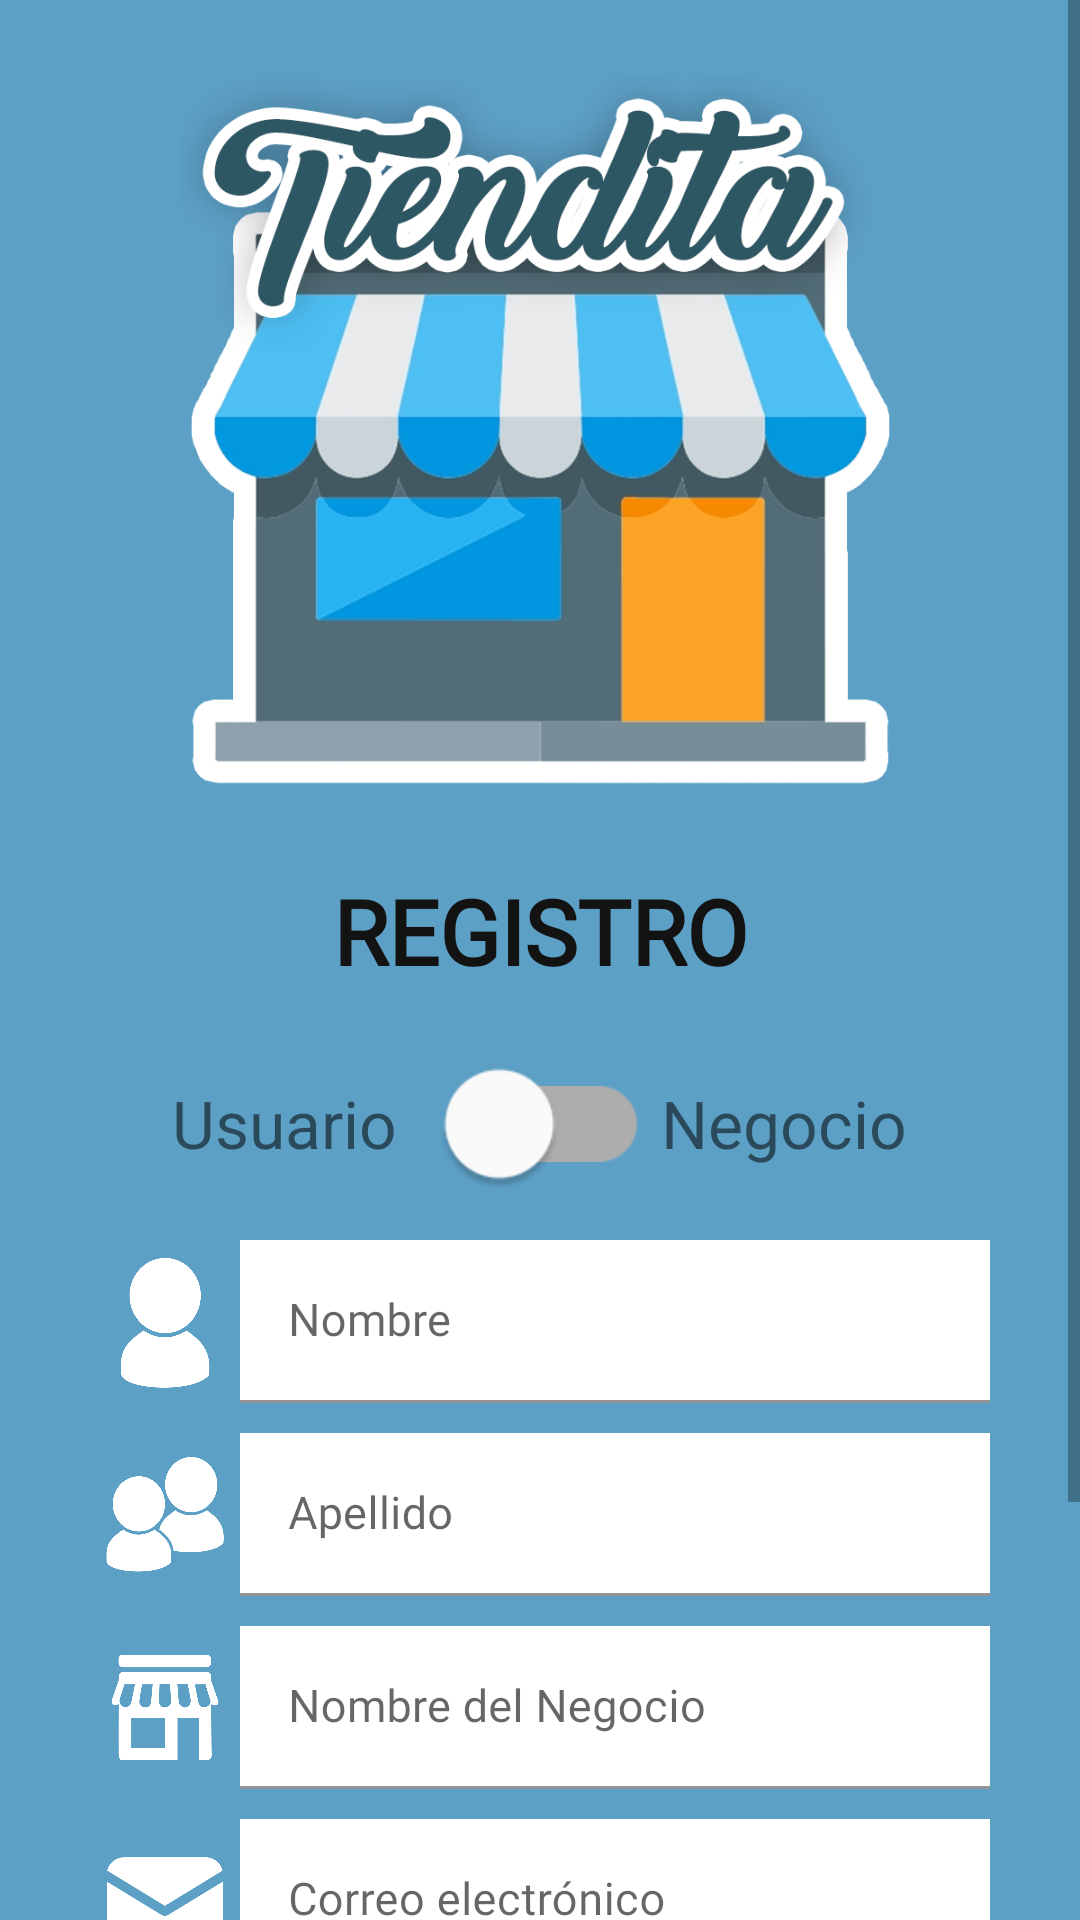

Write the Android layout XML for this screen, with the resource values it uses.
<!-- AndroidManifest.xml: application theme Theme.Tiendita -->
<!-- res/layout/activity_registro.xml -->
<?xml version="1.0" encoding="utf-8"?>

<ScrollView xmlns:android="http://schemas.android.com/apk/res/android"
    xmlns:app="http://schemas.android.com/apk/res-auto"
    xmlns:tools="http://schemas.android.com/tools"
    android:layout_width="match_parent"
    android:layout_height="match_parent"
    android:background="@color/background_color"
    android:orientation="vertical"
    tools:context=".ui.login.Registro">

    <LinearLayout
        android:layout_width="match_parent"
        android:layout_height="wrap_content"
        android:orientation="vertical">

        <LinearLayout
            android:layout_width="match_parent"
            android:layout_height="wrap_content"
            android:orientation="vertical">

            <ImageView
                android:layout_width="match_parent"
                android:layout_height="280dp"
                android:layout_gravity="center"
                android:layout_margin="5dp"
                android:padding="20dp"
                android:src="@drawable/img_logo" />

            <TextView
                android:id="@+id/textView2"
                android:layout_width="match_parent"
                android:layout_height="wrap_content"
                android:layout_marginBottom="10dp"
                android:layout_weight="1"
                android:fontFamily="@font/myriadproregular"
                android:gravity="center"
                android:text="@string/registro"
                android:textColor="@color/font_color"
                android:textSize="30sp"
                android:textStyle="bold" />
        </LinearLayout>

        <LinearLayout
            android:layout_width="match_parent"
            android:layout_height="wrap_content"
            android:gravity="center"
            android:orientation="horizontal">

            <TextView
                android:layout_width="wrap_content"
                android:layout_height="wrap_content"
                android:layout_margin="10dp"
                android:text="@string/usuario"
                android:textSize="22sp" />

            <com.google.android.material.switchmaterial.SwitchMaterial
                android:id="@+id/sm_tipo_usuario"
                android:layout_width="wrap_content"
                android:layout_height="wrap_content"
                android:layout_margin="10dp"
                android:scaleX="1.8"
                android:scaleY="1.8" />

            <TextView
                android:layout_width="wrap_content"
                android:layout_height="wrap_content"
                android:layout_margin="10dp"
                android:text="@string/negocio"
                android:textSize="22sp" />
        </LinearLayout>

        
        <LinearLayout
            android:layout_width="match_parent"
            android:layout_height="wrap_content"
            android:gravity="center"
            android:orientation="vertical">
            
            <LinearLayout
                android:layout_width="match_parent"
                android:layout_height="wrap_content"
                android:layout_margin="5dp"
                android:gravity="center"
                android:orientation="horizontal">

                <ImageView
                    android:layout_width="50dp"
                    android:layout_height="match_parent"
                    android:src="@drawable/ic_person" />

                <com.google.android.material.textfield.TextInputLayout
                    android:id="@+id/til_nombre_registro"
                    android:layout_width="250dp"
                    android:layout_height="wrap_content">

                    <com.google.android.material.textfield.TextInputEditText
                        android:layout_width="match_parent"
                        android:layout_height="wrap_content"
                        android:background="@color/white"
                        android:fontFamily="@font/myriadproregular"
                        android:hint="@string/nombre"
                        android:inputType="text"
                        android:textSize="15sp" />
                </com.google.android.material.textfield.TextInputLayout>
            </LinearLayout>
            
            <LinearLayout
                android:layout_width="match_parent"
                android:layout_height="wrap_content"
                android:layout_margin="5dp"
                android:gravity="center"
                android:orientation="horizontal">

                <ImageView
                    android:layout_width="50dp"
                    android:layout_height="match_parent"
                    android:src="@drawable/ic_people" />

                <com.google.android.material.textfield.TextInputLayout
                    android:id="@+id/til_apellido_registro"
                    android:layout_width="250dp"
                    android:layout_height="wrap_content">

                    <com.google.android.material.textfield.TextInputEditText
                        android:layout_width="match_parent"
                        android:layout_height="wrap_content"
                        android:background="@color/white"
                        android:fontFamily="@font/myriadproregular"
                        android:hint="@string/apellido"
                        android:inputType="text"
                        android:textSize="15sp" />
                </com.google.android.material.textfield.TextInputLayout>
            </LinearLayout>
            
            <LinearLayout
                android:id="@+id/TextFieldInputTextNombreDelNegocio"
                android:layout_width="match_parent"
                android:layout_height="wrap_content"
                android:layout_margin="5dp"
                android:gravity="center"
                android:orientation="horizontal">

                <ImageView
                    android:layout_width="50dp"
                    android:layout_height="match_parent"
                    android:src="@drawable/ic_business" />

                <com.google.android.material.textfield.TextInputLayout
                    android:id="@+id/til_nombre_negocio_registro"
                    android:layout_width="250dp"
                    android:layout_height="wrap_content">

                    <com.google.android.material.textfield.TextInputEditText
                        android:layout_width="match_parent"
                        android:layout_height="wrap_content"
                        android:background="@color/white"
                        android:fontFamily="@font/myriadproregular"
                        android:hint="@string/nombreNegocio"
                        android:inputType="text"
                        android:textSize="15sp" />
                </com.google.android.material.textfield.TextInputLayout>
            </LinearLayout>
            
            <LinearLayout
                android:layout_width="match_parent"
                android:layout_height="wrap_content"
                android:layout_margin="5dp"
                android:gravity="center"
                android:orientation="horizontal">

                <ImageView
                    android:layout_width="50dp"
                    android:layout_height="match_parent"
                    android:src="@drawable/ic_message" />

                <com.google.android.material.textfield.TextInputLayout
                    android:id="@+id/til_correo_registro"
                    android:layout_width="250dp"
                    android:layout_height="wrap_content">

                    <com.google.android.material.textfield.TextInputEditText
                        android:id="@+id/TextFieldInputTextCorreo"
                        android:layout_width="match_parent"
                        android:layout_height="wrap_content"
                        android:background="@color/white"
                        android:fontFamily="@font/myriadproregular"
                        android:hint="@string/correo"
                        android:inputType="textEmailAddress"
                        android:textSize="15sp" />
                </com.google.android.material.textfield.TextInputLayout>
            </LinearLayout>
            
            <LinearLayout
                android:layout_width="wrap_content"
                android:layout_height="wrap_content"
                android:layout_margin="5dp"
                android:gravity="center"
                android:orientation="horizontal">

                <ImageView
                    android:layout_width="50dp"
                    android:layout_height="match_parent"
                    android:src="@drawable/ic_passwordlock" />

                <com.google.android.material.textfield.TextInputLayout
                    android:id="@+id/til_contrasenia_registro"
                    android:layout_width="250dp"
                    android:layout_height="wrap_content">

                    <com.google.android.material.textfield.TextInputEditText
                        android:id="@+id/TextFieldInputTextPassword"
                        android:layout_width="match_parent"
                        android:layout_height="wrap_content"
                       android:background="@color/white"
                        android:fontFamily="@font/myriadproregular"
                        android:hint="@string/contrasenia"
                        android:inputType="textPassword"
                        android:textSize="15sp" />
                </com.google.android.material.textfield.TextInputLayout>
            </LinearLayout>

            <com.google.android.material.button.MaterialButton
                android:id="@+id/mb_registrar"
                android:layout_width="300dp"
                android:layout_height="wrap_content"
                android:layout_margin="20dp"
                android:text="@string/registrarBttn"
                app:cornerRadius="40dp" />
        </LinearLayout>
    </LinearLayout>
</ScrollView>
<!-- resources referenced by this layout -->
<resources>
  <color name="background_color">#5da0c6</color>
  <color name="font_color">#131313</color>
  <color name="white">#FFFFFFFF</color>
  
      //Colores generales
  <!-- drawable ic_business: png bitmap (drawable, 18291 bytes) -->
  <!-- drawable ic_message: png bitmap (drawable, 20976 bytes) -->
  <!-- drawable ic_passwordlock: png bitmap (drawable, 23273 bytes) -->
  <!-- drawable ic_people: png bitmap (drawable, 23667 bytes) -->
  <!-- drawable ic_person: png bitmap (drawable, 15422 bytes) -->
  <!-- drawable img_logo: png bitmap (drawable, 140601 bytes) -->
  <string name="apellido">Apellido</string>
  <string name="contrasenia">Contraseña</string>
  <string name="correo">Correo electrónico</string>
      contraseña
  <string name="negocio">Negocio</string>
  <string name="nombre">Nombre</string>
  <string name="nombreNegocio">Nombre del Negocio</string>
  
      //String para recoverPassword
  <string name="registrarBttn">Registrarse</string>
  
      //Strings para signup
      com.example.tiendita.ui.usuario
  <string name="registro">REGISTRO</string>
  <string name="usuario">Usuario</string>
  <style name="Theme.Tiendita" parent="Theme.MaterialComponents.DayNight.DarkActionBar">
          
          <item name="colorPrimary">#276077</item>
          <item name="colorPrimaryVariant">#06628C</item>
          <item name="colorOnPrimary">@color/white</item>
          
          <item name="colorSecondary">@color/teal_200</item>
          <item name="colorSecondaryVariant">@color/teal_700</item>
          <item name="colorOnSecondary">@color/black</item>
          
          <item name="android:statusBarColor" tools:targetApi="l">?attr/colorPrimaryVariant</item>
          
      </style>
  <color name="teal_200">#FF03DAC5</color>
  <color name="teal_700">#FF018786</color>
  <color name="black">#FF000000</color>
</resources>
